Image classification data set "anemia_real" (zelphyx/Maternin-AI-Service on GitHub). Class labels (2): anemia, normal.

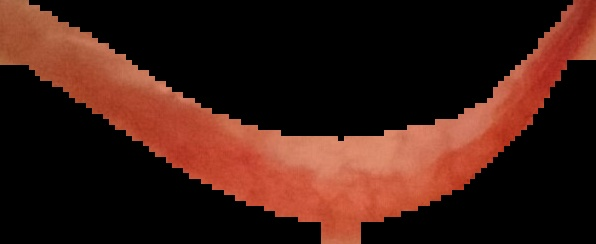
Label: normal

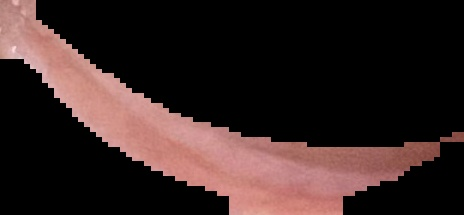
Label: normal

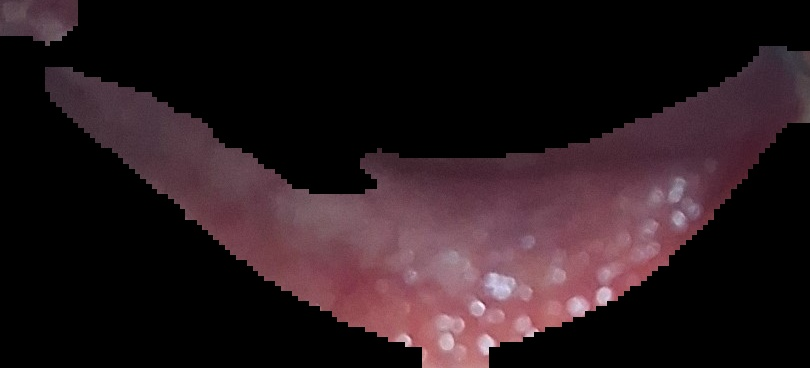
Label: normal

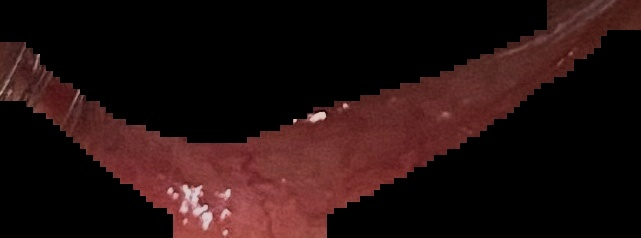
Label: anemia

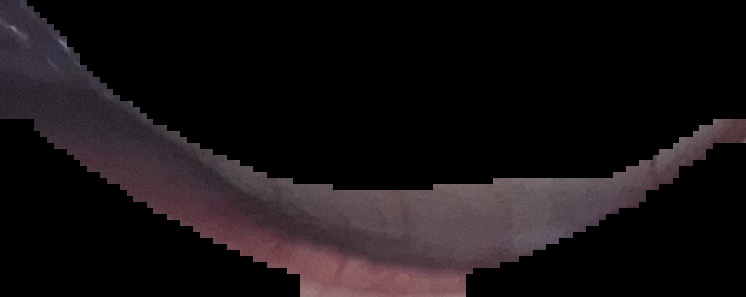
Label: normal

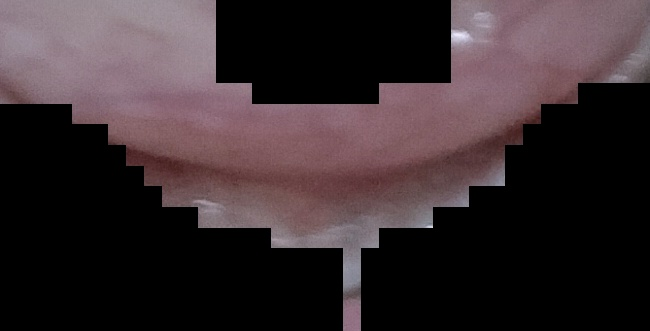
Label: anemia
